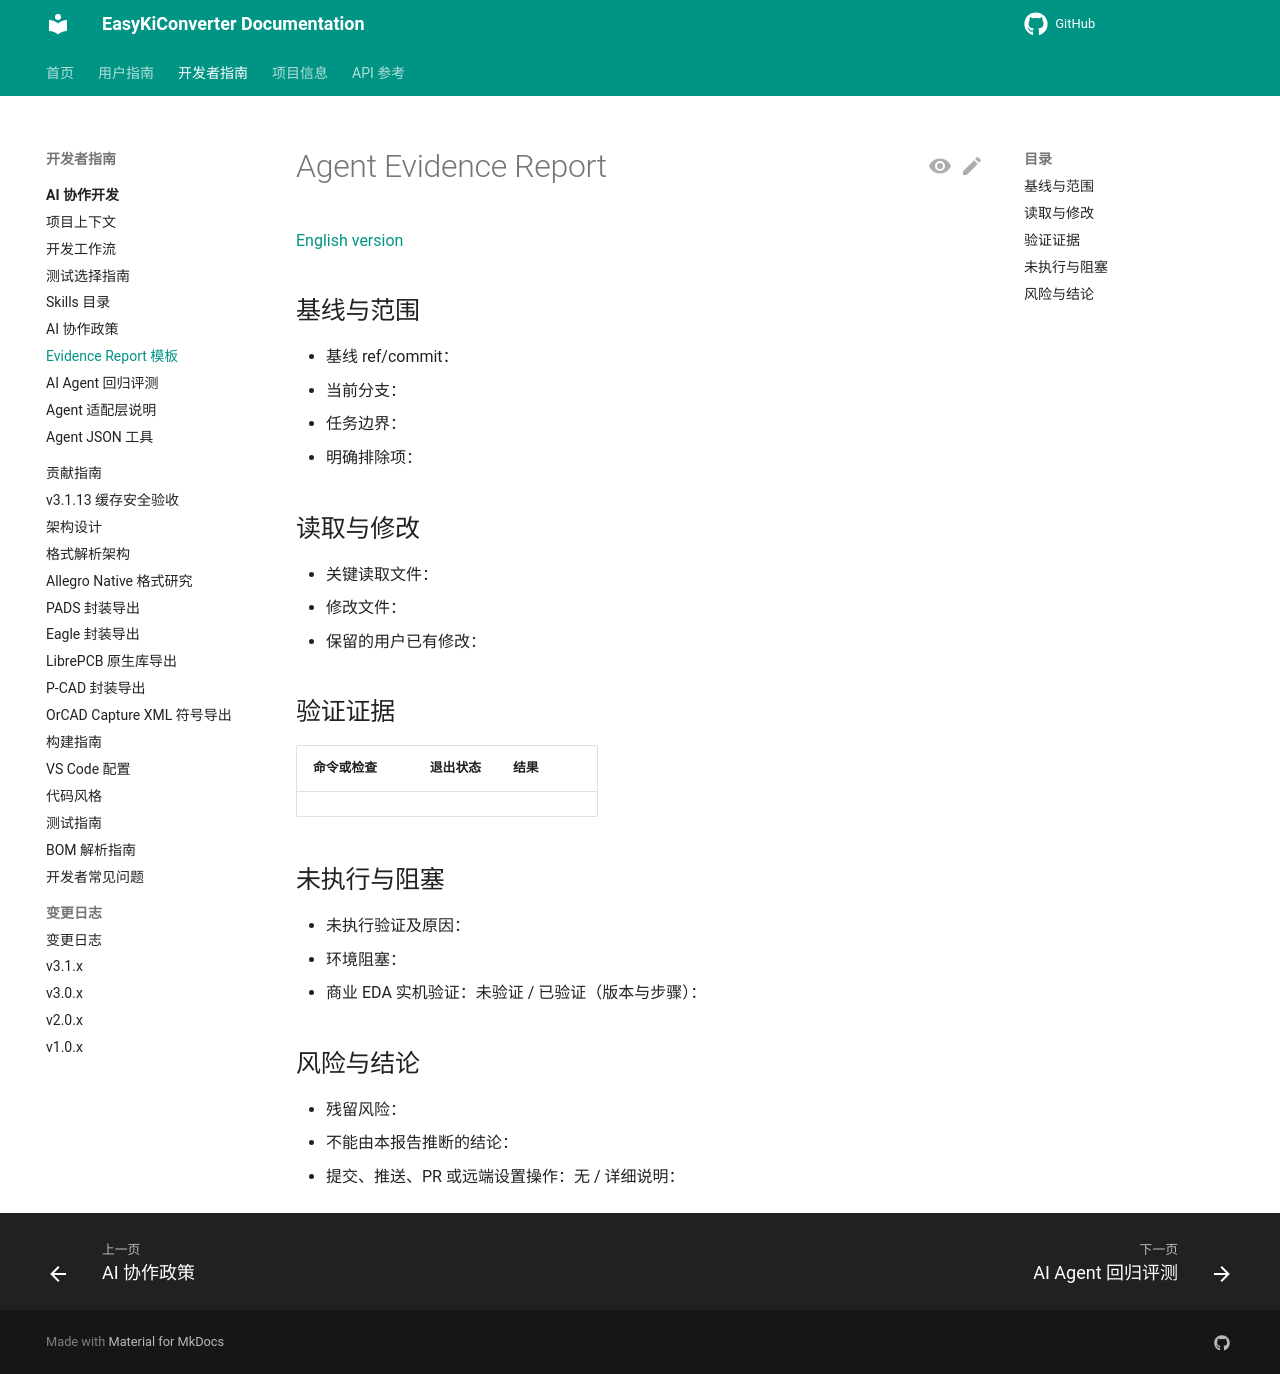

repository: EasyKiconverter/EasyKiConverter · page: developer/ai-development/EVIDENCE_REPORT_TEMPLATE/index.html · generator: mkdocs

# Agent Evidence Report

[English version](EVIDENCE_REPORT_TEMPLATE_en.md)

## 基线与范围

- 基线 ref/commit：
- 当前分支：
- 任务边界：
- 明确排除项：

## 读取与修改

- 关键读取文件：
- 修改文件：
- 保留的用户已有修改：

## 验证证据

| 命令或检查 | 退出状态 | 结果 |
| --- | ---: | --- |
|  |  |  |

## 未执行与阻塞

- 未执行验证及原因：
- 环境阻塞：
- 商业 EDA 实机验证：未验证 / 已验证（版本与步骤）：

## 风险与结论

- 残留风险：
- 不能由本报告推断的结论：
- 提交、推送、PR 或远端设置操作：无 / 详细说明：
